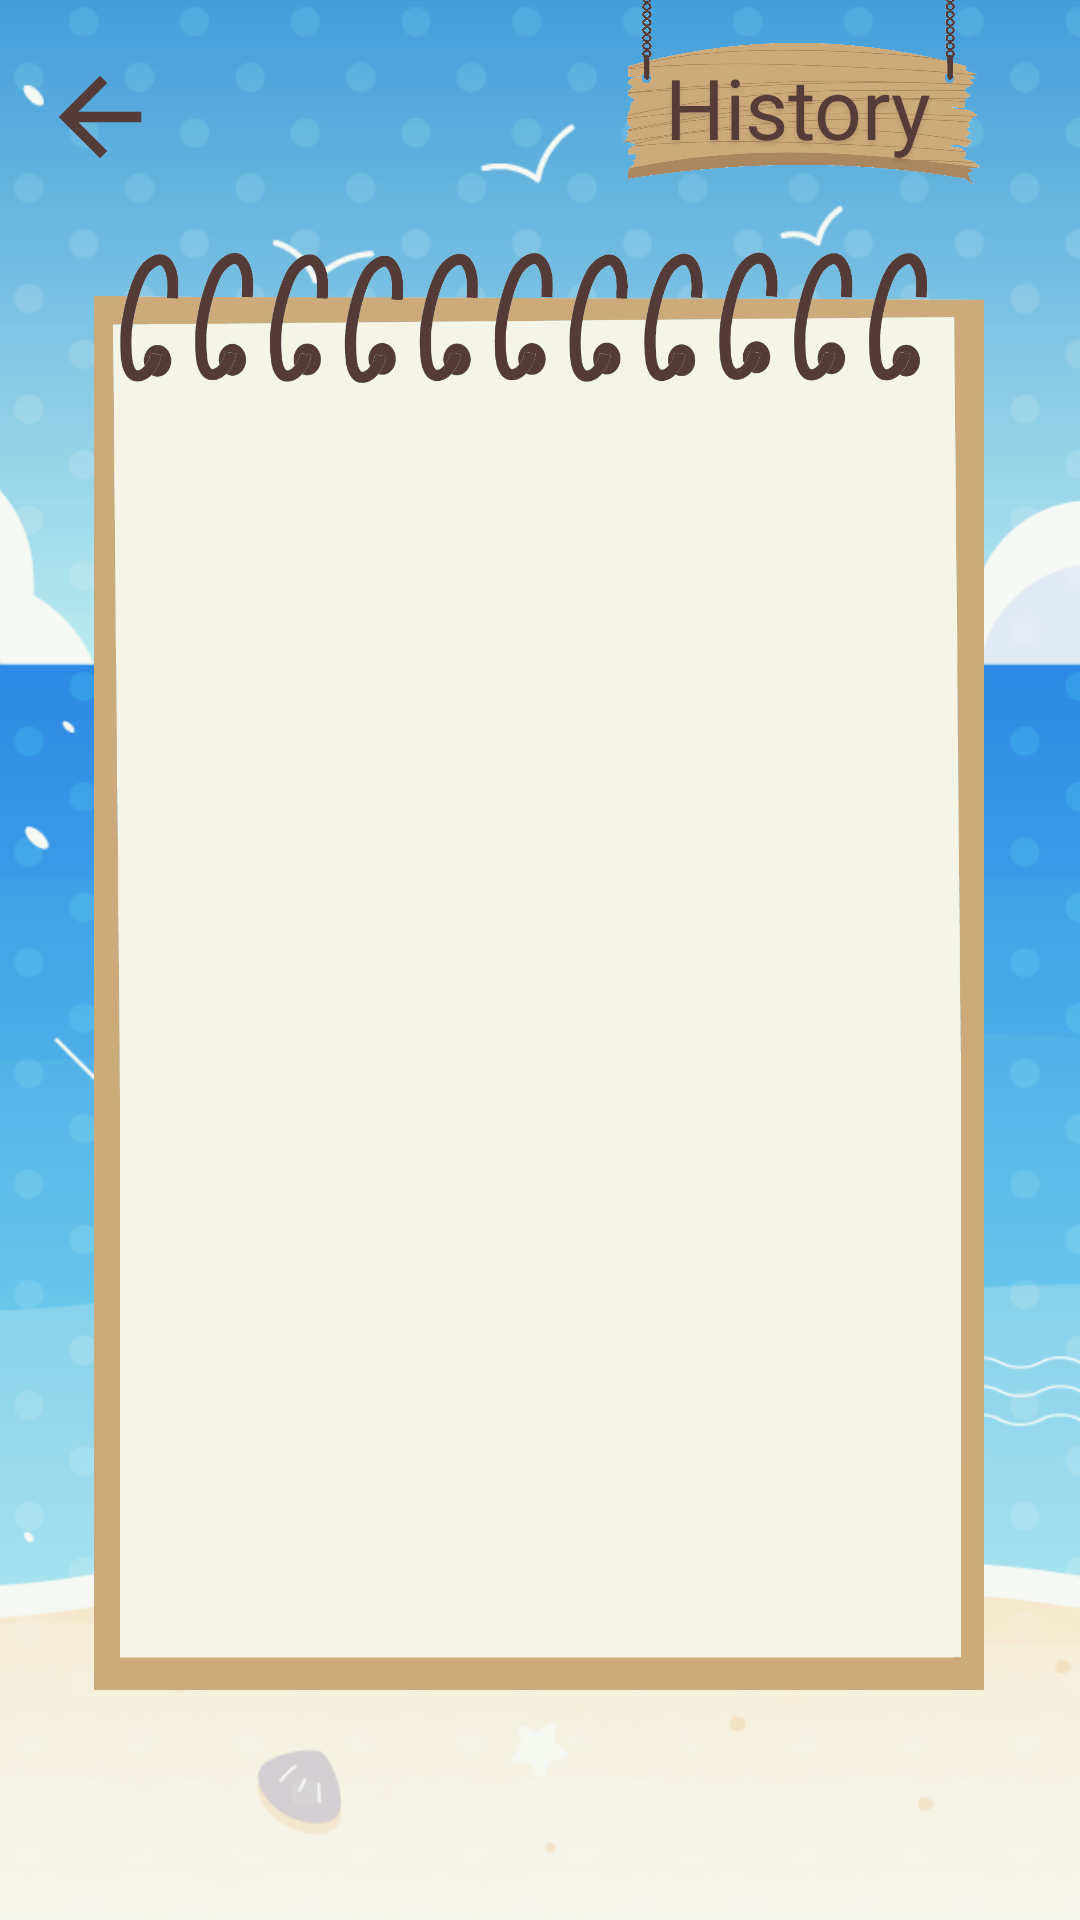

Reconstruct the res/layout file that produces this screen, plus the resources it refers to.
<!-- AndroidManifest.xml: application theme Theme.Piculinary -->
<!-- res/layout/fragment_history_album.xml -->
<?xml version="1.0" encoding="utf-8"?>
<androidx.constraintlayout.widget.ConstraintLayout xmlns:android="http://schemas.android.com/apk/res/android"
    xmlns:app="http://schemas.android.com/apk/res-auto"
    android:layout_width="match_parent"
    android:layout_height="match_parent">

    
    <ImageView
        android:id="@+id/backgroundImageView"
        android:layout_width="match_parent"
        android:layout_height="match_parent"
        android:contentDescription="@string/sea_background"
        android:scaleType="centerCrop"
        android:src="@drawable/sea_background" />

    
    <ImageView
        android:id="@+id/arrowBack"
        android:layout_width="0dp"
        android:layout_height="0dp"
        android:contentDescription="@string/arrow_back"
        android:src="@drawable/baseline_arrow_back_24"
        app:layout_constraintBottom_toTopOf="@id/guideline4"
        app:layout_constraintEnd_toStartOf="@id/guideline11"
        app:layout_constraintStart_toStartOf="@id/guideline7"
        app:layout_constraintTop_toBottomOf="@id/guideline12" />

    
    <ImageView
        android:id="@+id/sign"
        android:layout_width="0dp"
        android:layout_height="0dp"
        android:contentDescription="@string/sign"
        android:src="@drawable/sign"
        app:layout_constraintBottom_toTopOf="@id/guideline4"
        app:layout_constraintEnd_toStartOf="@id/guideline2"
        app:layout_constraintStart_toStartOf="@id/guideline1"
        app:layout_constraintTop_toBottomOf="@id/guideline3" />

    
    <TextView
        android:id="@+id/about_us_text"
        android:layout_width="wrap_content"
        android:layout_height="wrap_content"
        android:shadowColor="#1A000000"
        android:shadowDx="0"
        android:shadowDy="4"
        android:shadowRadius="4"
        android:text="@string/history"
        android:textAlignment="center"
        android:textColor="@color/rose_ebony"
        android:textSize="28sp"
        android:translationY="5dp"
        app:autoSizeMaxTextSize="1000dp"
        app:autoSizeMinTextSize="1dp"
        app:autoSizeTextType="uniform"
        app:layout_constraintBottom_toTopOf="@id/guideline4"
        app:layout_constraintEnd_toStartOf="@id/guideline6"
        app:layout_constraintStart_toStartOf="@id/guideline5"
        app:layout_constraintTop_toBottomOf="@id/guideline3" />

    
    <ImageView
        android:id="@+id/notebook"
        android:layout_width="0dp"
        android:layout_height="0dp"
        android:contentDescription="@string/notebook"
        android:src="@drawable/notebook"
        app:layout_constraintBottom_toTopOf="@id/guideline10"
        app:layout_constraintEnd_toStartOf="@id/guideline8"
        app:layout_constraintStart_toStartOf="@id/guideline7"
        app:layout_constraintTop_toBottomOf="@id/guideline9" />



            
    <GridView
        android:id="@+id/history_album_grid"
        android:layout_width="0dp"
        android:layout_height="0dp"
        android:numColumns="2"
        android:paddingTop="5dp"
        app:layout_constraintBottom_toTopOf="@id/guideline16"
        app:layout_constraintEnd_toStartOf="@id/guideline14"
        app:layout_constraintStart_toStartOf="@id/guideline13"
        app:layout_constraintTop_toBottomOf="@id/guideline15">


    </GridView>


    
    <androidx.constraintlayout.widget.Guideline
        android:id="@+id/guideline1"
        android:layout_width="wrap_content"
        android:layout_height="wrap_content"
        android:orientation="vertical"
        app:layout_constraintGuide_percent="0.535" />

    <androidx.constraintlayout.widget.Guideline
        android:id="@+id/guideline2"
        android:layout_width="wrap_content"
        android:layout_height="wrap_content"
        android:orientation="vertical"
        app:layout_constraintGuide_percent="0.95" />

    <androidx.constraintlayout.widget.Guideline
        android:id="@+id/guideline3"
        android:layout_width="wrap_content"
        android:layout_height="wrap_content"
        android:orientation="horizontal"
        app:layout_constraintGuide_percent="0" />

    <androidx.constraintlayout.widget.Guideline
        android:id="@+id/guideline4"
        android:layout_width="wrap_content"
        android:layout_height="wrap_content"
        android:orientation="horizontal"
        app:layout_constraintGuide_percent="0.096" />

    
    <androidx.constraintlayout.widget.Guideline
        android:id="@+id/guideline5"
        android:layout_width="wrap_content"
        android:layout_height="wrap_content"
        android:orientation="vertical"
        app:layout_constraintGuide_percent="0.586" />

    <androidx.constraintlayout.widget.Guideline
        android:id="@+id/guideline6"
        android:layout_width="wrap_content"
        android:layout_height="wrap_content"
        android:orientation="vertical"
        app:layout_constraintGuide_percent="0.89" />

    
    <androidx.constraintlayout.widget.Guideline
        android:id="@+id/guideline7"
        android:layout_width="wrap_content"
        android:layout_height="wrap_content"
        android:orientation="vertical"
        app:layout_constraintGuide_percent="0.035" />

    <androidx.constraintlayout.widget.Guideline
        android:id="@+id/guideline8"
        android:layout_width="wrap_content"
        android:layout_height="wrap_content"
        android:orientation="vertical"
        app:layout_constraintGuide_percent="0.963" />

    <androidx.constraintlayout.widget.Guideline
        android:id="@+id/guideline9"
        android:layout_width="wrap_content"
        android:layout_height="wrap_content"
        android:orientation="horizontal"
        app:layout_constraintGuide_percent="0.13" />

    <androidx.constraintlayout.widget.Guideline
        android:id="@+id/guideline10"
        android:layout_width="wrap_content"
        android:layout_height="wrap_content"
        android:orientation="horizontal"
        app:layout_constraintGuide_percent="0.88" />

    
    <androidx.constraintlayout.widget.Guideline
        android:id="@+id/guideline11"
        android:layout_width="wrap_content"
        android:layout_height="wrap_content"
        android:orientation="vertical"
        app:layout_constraintGuide_percent="0.15" />

    <androidx.constraintlayout.widget.Guideline
        android:id="@+id/guideline12"
        android:layout_width="wrap_content"
        android:layout_height="wrap_content"
        android:orientation="horizontal"
        app:layout_constraintGuide_percent="0.026" />

    
    <androidx.constraintlayout.widget.Guideline
        android:id="@+id/guideline13"
        android:layout_width="wrap_content"
        android:layout_height="wrap_content"
        android:orientation="vertical"
        app:layout_constraintGuide_percent="0.16" />

    <androidx.constraintlayout.widget.Guideline
        android:id="@+id/guideline14"
        android:layout_width="wrap_content"
        android:layout_height="wrap_content"
        android:orientation="vertical"
        app:layout_constraintGuide_percent="0.84" />

    <androidx.constraintlayout.widget.Guideline
        android:id="@+id/guideline15"
        android:layout_width="wrap_content"
        android:layout_height="wrap_content"
        android:orientation="horizontal"
        app:layout_constraintGuide_percent="0.22" />

    <androidx.constraintlayout.widget.Guideline
        android:id="@+id/guideline16"
        android:layout_width="wrap_content"
        android:layout_height="wrap_content"
        android:orientation="horizontal"
        app:layout_constraintGuide_percent="0.81" />

</androidx.constraintlayout.widget.ConstraintLayout>
<!-- resources referenced by this layout -->
<resources>
  <color name="rose_ebony">#563C38</color>
  <!-- drawable baseline_arrow_back_24 (drawable) -->
  <vector xmlns:android="http://schemas.android.com/apk/res/android" android:autoMirrored="true" android:height="24dp" android:tint="#563C38" android:viewportHeight="24" android:viewportWidth="24" android:width="24dp">
        
      <path android:fillColor="@android:color/white" android:pathData="M20,11H7.83l5.59,-5.59L12,4l-8,8 8,8 1.41,-1.41L7.83,13H20v-2z"/>
      
  </vector>
  <!-- drawable notebook: png bitmap (drawable, 73098 bytes) -->
  <!-- drawable sea_background: png bitmap (drawable, 185279 bytes) -->
  <!-- drawable sign: png bitmap (drawable, 88337 bytes) -->
  <string name="arrow_back">arrow back</string>
  <string name="history">History</string>
  <string name="notebook">notebook</string>
  <string name="sea_background">sea background</string>
  <string name="sign">sign</string>
  <style name="Theme.Piculinary" parent="Base.Theme.Piculinary" />
  <style name="Base.Theme.Piculinary" parent="Theme.Material3.DayNight.NoActionBar">
          
          
      </style>
</resources>
